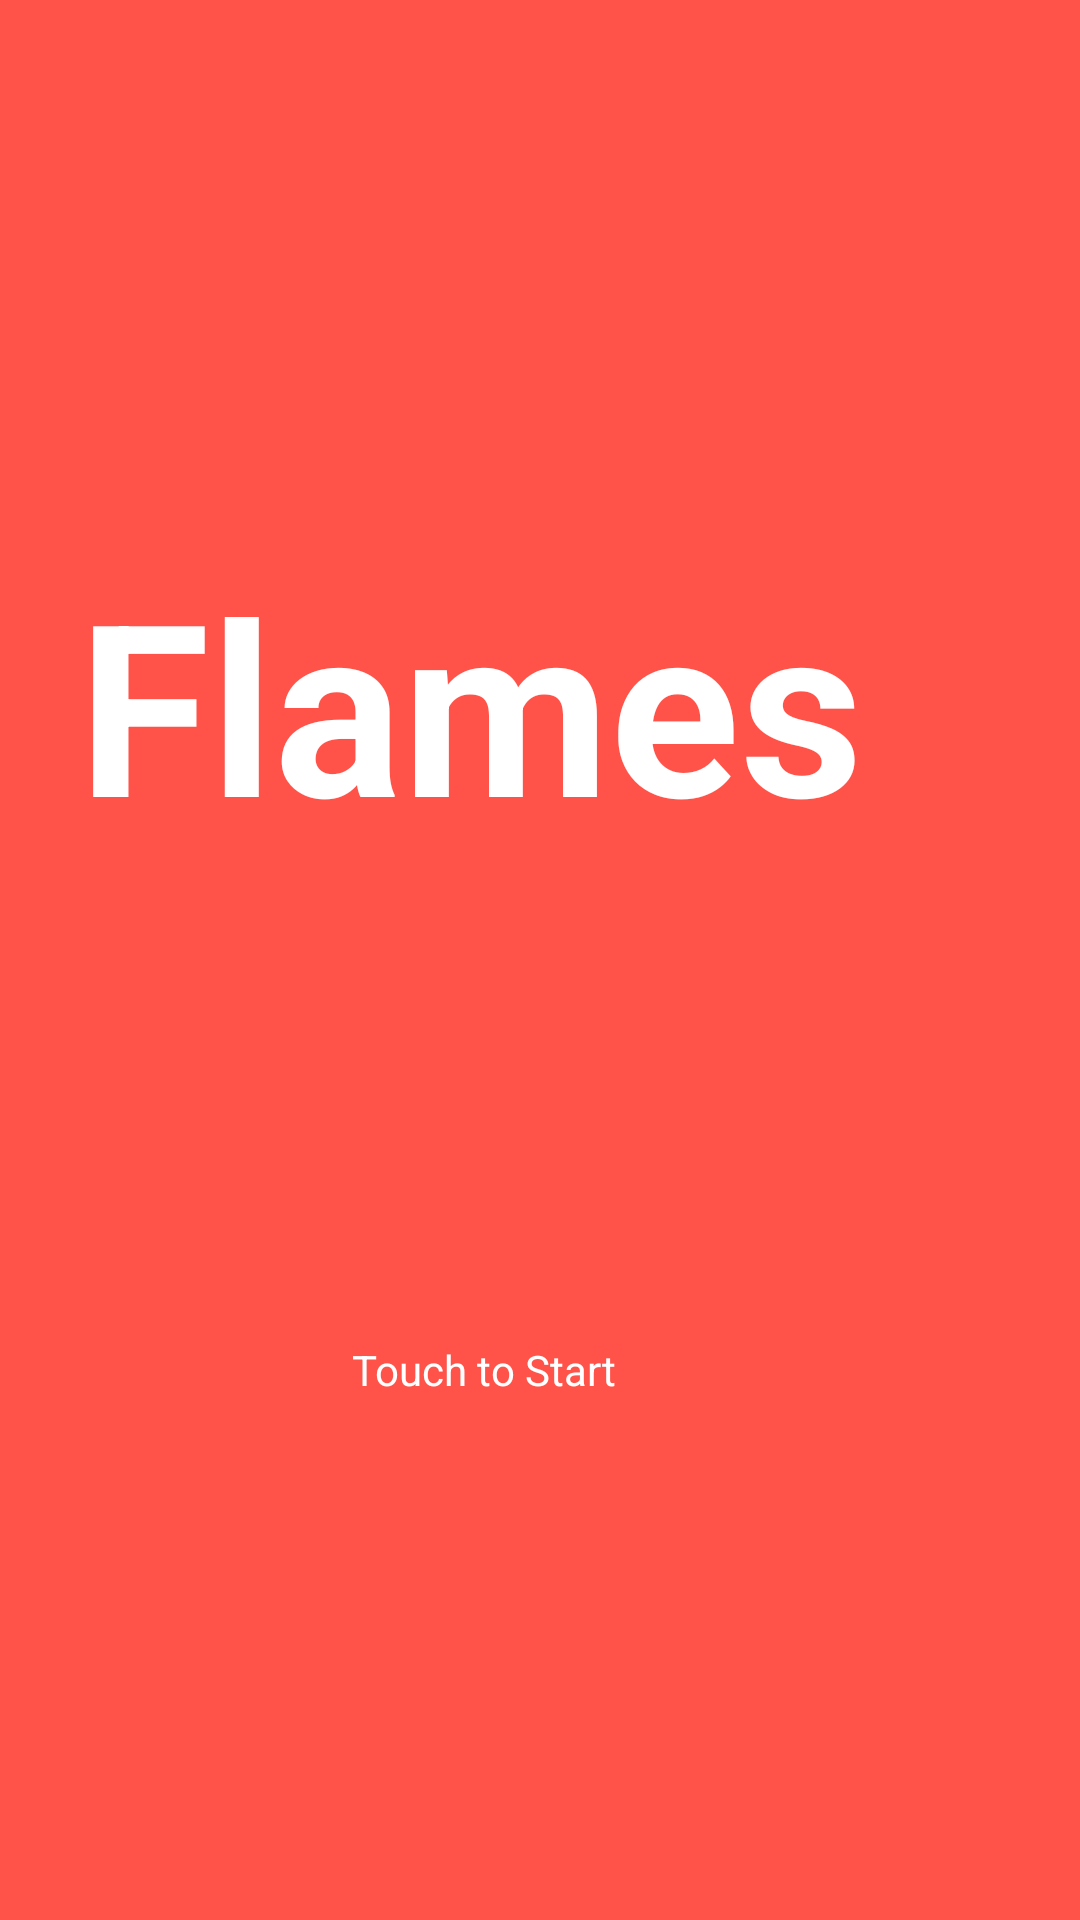

Here is an Android app screen rendered from its layout file. Give the layout XML and the strings, colors and styles it references.
<!-- AndroidManifest.xml: application theme Theme.Flames -->
<!-- res/layout/activity_main.xml -->
<?xml version="1.0" encoding="utf-8"?>
<RelativeLayout xmlns:android="http://schemas.android.com/apk/res/android"
    xmlns:app="http://schemas.android.com/apk/res-auto"
    xmlns:tools="http://schemas.android.com/tools"
    android:layout_width="match_parent"
    android:layout_height="match_parent"
    android:background="@color/light_red"
    tools:context=".MainActivity">

    <TextView
        android:id="@+id/textView"
        android:layout_width="283dp"
        android:layout_height="96dp"
        android:layout_alignParentTop="true"
        android:layout_alignParentEnd="true"
        android:layout_centerHorizontal="true"
        android:layout_marginTop="181dp"
        android:layout_marginEnd="51dp"
        android:text="@string/app_name"
        android:textColor="@color/white"
        android:textSize="80sp"
        android:textStyle="bold"
        tools:layout_editor_absoluteX="76dp"
        tools:layout_editor_absoluteY="93dp" />

    <Button
        android:id="@+id/button"
        android:layout_width="144dp"
        android:layout_height="128dp"
        android:layout_alignParentBottom="true"
        android:layout_centerHorizontal="true"
        android:layout_marginBottom="184dp"
        android:background="@drawable/brokenheart"
        android:onClick="onClickOfHeartButton" />

    <TextView
        android:id="@+id/textView4"
        android:layout_width="114dp"
        android:layout_height="wrap_content"
        android:layout_alignParentEnd="true"
        android:layout_alignParentBottom="true"
        android:layout_centerHorizontal="true"
        android:layout_marginEnd="142dp"
        android:layout_marginBottom="174dp"
        android:text="    Touch to Start"
        android:textColor="@color/white" />

</RelativeLayout>
<!-- resources referenced by this layout -->
<resources>
  <color name="light_red">#FF5349</color>
  <color name="white">#FFFFFFFF</color>
  <string name="app_name">Flames</string>
  <style name="Theme.Flames" parent="Theme.AppCompat.Light.NoActionBar">
          
          <item name="colorPrimary">@color/purple_500</item>
          <item name="colorPrimaryVariant">@color/light_red</item>
          <item name="colorOnPrimary">@color/white</item>
          
          <item name="colorSecondary">@color/teal_200</item>
          <item name="colorSecondaryVariant">@color/teal_700</item>
          <item name="colorOnSecondary">@color/black</item>
          
          <item name="android:statusBarColor">?attr/colorPrimaryVariant</item>
          
      </style>
  <color name="purple_500">#FF6200EE</color>
  <color name="teal_200">#FF03DAC5</color>
  <color name="teal_700">#FF018786</color>
  <color name="black">#FF000000</color>
</resources>
